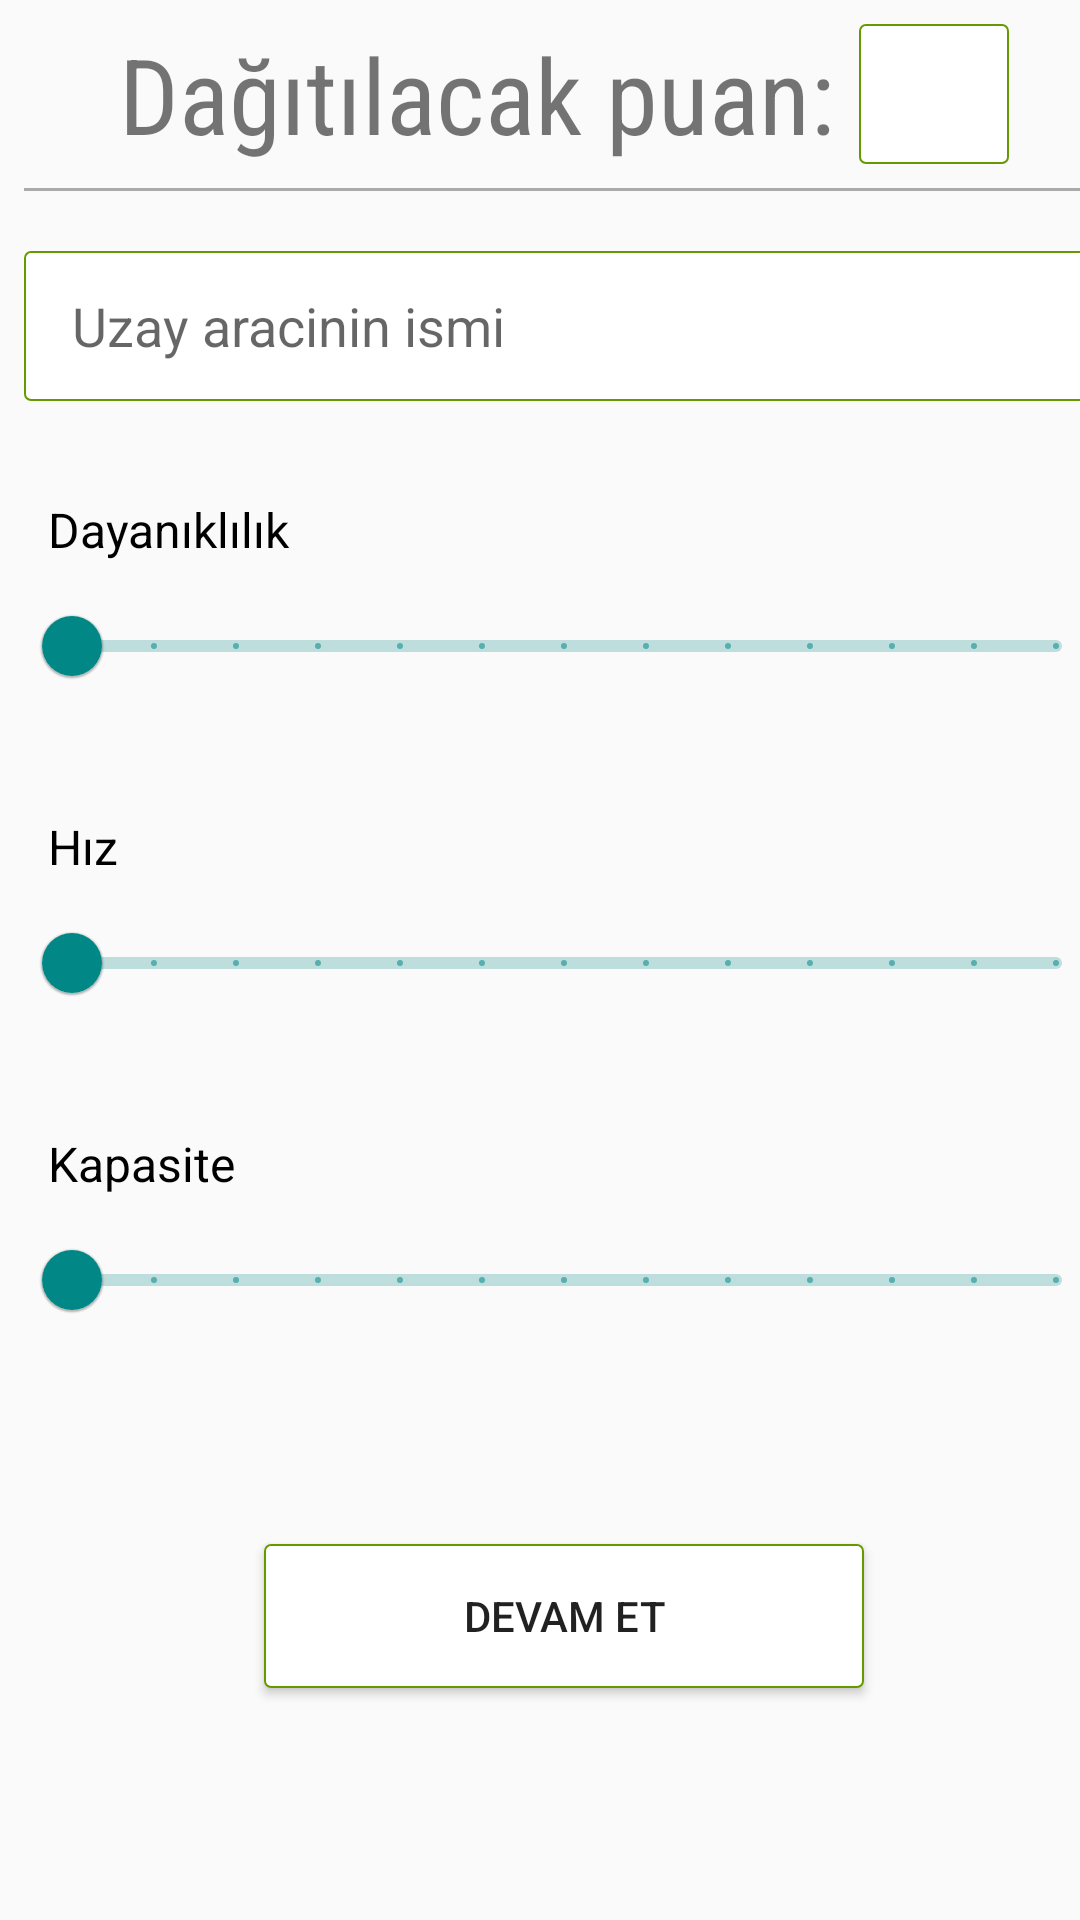

Write the Android layout XML for this screen, with the resource values it uses.
<!-- AndroidManifest.xml: application theme Theme.963103033239757ba10504dc3857ddc7 -->
<!-- res/layout/ship_fragment.xml -->
<?xml version="1.0" encoding="utf-8"?>
<ScrollView xmlns:android="http://schemas.android.com/apk/res/android"
    xmlns:app="http://schemas.android.com/apk/res-auto"
    xmlns:tools="http://schemas.android.com/tools"
    android:layout_width="match_parent"
    android:layout_height="match_parent"
    android:fillViewport="true"
    tools:context=".ui.fragments.ShipFragment">

    <LinearLayout
        android:id="@+id/ll_ship_fragment"
        android:layout_width="match_parent"
        android:layout_height="match_parent"
        android:layout_marginStart="@dimen/margin_8"
        android:layout_marginEnd="@dimen/margin_8"
        android:orientation="vertical"
        tools:layout_editor_absoluteX="16dp">

        <LinearLayout
            android:layout_width="match_parent"
            android:layout_height="wrap_content"
            android:gravity="center"
            android:paddingTop="@dimen/margin_8"
            android:orientation="horizontal">

            <TextView
                android:id="@+id/total_points_title_tv"
                android:layout_width="wrap_content"
                android:layout_height="wrap_content"
                android:layout_marginEnd="@dimen/margin_8"
                android:fontFamily="sans-serif-condensed"
                android:text="@string/dagitilacak_puan"
                android:textSize="@dimen/text_size_35" />

            <TextView
                android:id="@+id/total_points_value_ship_fragment"
                android:layout_width="50dp"
                android:layout_height="wrap_content"
                android:textAlignment="center"
                android:background="@drawable/rec_border"
                android:fontFamily="sans-serif-condensed"
                android:textSize="@dimen/text_size_35" />

        </LinearLayout>


        <View
            android:id="@+id/titleDividerNoCustom"
            android:layout_width="match_parent"
            android:layout_height="1dp"
            android:layout_marginTop="@dimen/margin_8"
            android:background="@android:color/darker_gray"
            app:layout_constraintEnd_toEndOf="parent"
            app:layout_constraintStart_toStartOf="parent"
            app:layout_constraintTop_toBottomOf="@+id/total_points_title_tv" />

        <com.google.android.material.progressindicator.LinearProgressIndicator
            android:id="@+id/contentLoadingProgressBar"
            android:layout_width="match_parent"
            android:layout_height="wrap_content"
            android:backgroundTint="@color/black"
            android:indeterminate="true"
            android:visibility="invisible"
            app:trackThickness="4dp" />

        <EditText
            android:id="@+id/ship_name_et_ship_fragment"
            android:layout_width="match_parent"
            android:layout_height="50dp"
            android:layout_marginBottom="@dimen/margin_32"
            android:layout_marginTop="@dimen/margin_16"
            android:background="@drawable/rec_border"
            android:hint="@string/your_ship_name"
            android:paddingStart="@dimen/margin_16"
            app:layout_constraintEnd_toEndOf="parent"
            app:layout_constraintStart_toStartOf="parent"
            app:layout_constraintTop_toTopOf="parent" />


        
        <TextView
            android:id="@+id/damage_capacity_tv_ship_fragment"
            android:layout_width="wrap_content"
            android:layout_height="wrap_content"
            android:layout_marginStart="@dimen/margin_8"
            android:layout_marginBottom="@dimen/margin_4"
            android:text="@string/dayaniklilik"
            android:textColor="@color/black"
            android:textSize="@dimen/text_size_16" />

        <com.google.android.material.slider.Slider
            android:id="@+id/durability_slider_ship_fragment"
            android:layout_width="match_parent"
            android:layout_height="wrap_content"
            android:layout_marginBottom="@dimen/margin_32"
            android:stepSize="1"
            android:theme="@style/SliderTheme"
            android:value="1"
            android:valueFrom="1"
            android:valueTo="13"
            app:labelBehavior="floating" />

        
        <TextView
            android:id="@+id/speed_tv_ship_fragment"
            android:layout_width="wrap_content"
            android:layout_height="wrap_content"
            android:layout_marginStart="@dimen/margin_8"
            android:layout_marginBottom="@dimen/margin_4"
            android:text="@string/hiz"
            android:textColor="@color/black"
            android:textSize="@dimen/text_size_16" />

        <com.google.android.material.slider.Slider
            android:id="@+id/speed_slider_ship_fragment"
            android:layout_width="match_parent"
            android:layout_height="wrap_content"
            android:layout_marginBottom="@dimen/margin_32"
            android:stepSize="1"
            android:theme="@style/SliderTheme"
            android:value="1"
            android:valueFrom="1"
            android:valueTo="13"
            app:labelBehavior="floating" />

        
        <TextView
            android:id="@+id/capacity_tv_ship_fragment"
            android:layout_width="wrap_content"
            android:layout_height="wrap_content"
            android:layout_marginStart="@dimen/margin_8"
            android:layout_marginBottom="@dimen/margin_4"
            android:text="@string/kapasite"
            android:textColor="@color/black"
            android:textSize="@dimen/text_size_16" />

        <com.google.android.material.slider.Slider
            android:id="@+id/capacity_slider_ship_fragment"
            android:layout_width="match_parent"
            android:layout_height="wrap_content"
            android:layout_marginBottom="@dimen/margin_32"
            android:stepSize="1"
            android:theme="@style/SliderTheme"
            android:value="1"
            android:valueFrom="1"
            android:valueTo="13"
            app:labelBehavior="floating" />

        <Button
            android:id="@+id/continue_btn_ship_fragment"
            android:layout_width="200dp"
            android:layout_height="wrap_content"
            android:layout_gravity="center"
            android:layout_marginTop="@dimen/margin_32"
            android:layout_marginBottom="@dimen/margin_16"
            android:background="@drawable/rec_border"
            android:text="@string/devam_et"
            app:layout_constraintEnd_toEndOf="parent"
            app:layout_constraintStart_toStartOf="parent"
            app:layout_constraintTop_toBottomOf="@+id/ll_ship_fragment" />

    </LinearLayout>

</ScrollView>
<!-- resources referenced by this layout -->
<resources>
  <color name="black">#FF000000</color>
  <dimen name="margin_16">16dp</dimen>
  <dimen name="margin_32">32dp</dimen>
  <dimen name="margin_4">4dp</dimen>
  <dimen name="margin_8">8dp</dimen>
  <dimen name="text_size_16">16sp</dimen>
  <dimen name="text_size_35">35sp</dimen>
  <!-- drawable rec_border (drawable) -->
  <?xml version="1.0" encoding="utf-8"?>
  <shape xmlns:android="http://schemas.android.com/apk/res/android"
      android:shape="rectangle">
      <solid android:color="@android:color/white" />
      <stroke
          android:width="0.5dip"
          android:color="@android:color/holo_green_dark" />
      <corners android:radius="2dp"/>
  </shape>
  <string name="dagitilacak_puan">Dağıtılacak puan:</string>
  <string name="dayaniklilik">Dayanıklılık</string>
  <string name="devam_et">devam et</string>
  <string name="hiz">Hız</string>
  <string name="kapasite">Kapasite</string>
  <string name="your_ship_name">Uzay aracinin ismi</string>
  <style name="SliderTheme" parent="Theme.MaterialComponents.Light.NoActionBar">
          <item name="colorPrimary">@color/teal_700</item>
      </style>
  <style name="Theme.963103033239757ba10504dc3857ddc7" parent="Theme.AppCompat.Light.NoActionBar">
          
          <item name="colorPrimary">@color/purple_500</item>
          <item name="colorPrimaryVariant">@color/purple_700</item>
          <item name="colorOnPrimary">@color/white</item>
          
          <item name="colorSecondary">@color/teal_200</item>
          <item name="colorSecondaryVariant">@color/teal_700</item>
          <item name="colorOnSecondary">@color/black</item>
          
          <item name="android:statusBarColor" tools:targetApi="l">?attr/colorAccent</item>
          
          <item name="android:navigationBarColor" tools:targetApi="l">?attr/colorAccent</item>
          
      </style>
  <color name="teal_700">#FF018786</color>
  <color name="purple_500">@color/teal_700</color>
  <color name="purple_700">@color/teal_700</color>
  <color name="white">#FFFFFFFF</color>
  <color name="teal_200">#FF03DAC5</color>
</resources>
